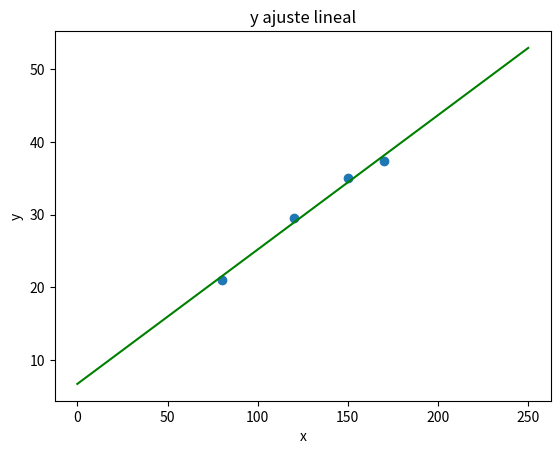

This chart was generated by the following Python code:
#!/usr/bin/env python3
# -*- coding: utf-8 -*-
# Ejercicio 11.14: precio_alquiler ~ superficie

import numpy as np
import matplotlib.pyplot as plt


def ajuste_lineal_simple(x, y):
    a = sum(((x - x.mean())*(y-y.mean()))) / sum(((x-x.mean())**2))
    b = y.mean() - a*x.mean()
    return a, b


def funct_principal():
    N = 50
    minx = 0
    maxx = 250
    x = np.array([150.0, 120.0, 170.0, 80.0])
    y = np.array([35.0, 29.6, 37.4, 21.0])
    a, b = ajuste_lineal_simple(x, y)
    grilla_x = np.linspace(start=minx, stop=maxx, num=1000)
    grilla_y = grilla_x*a + b
    g = plt.scatter(x=x, y=y)
    plt.title('y ajuste lineal')
    plt.plot(grilla_x, grilla_y, c='green')
    plt.xlabel('x')
    plt.ylabel('y')
    errores = y - (a*x + b)
    print(errores)
    print("ECM:", (errores**2).mean())
    plt.show()


if __name__ == '__main__':
    funct_principal()
